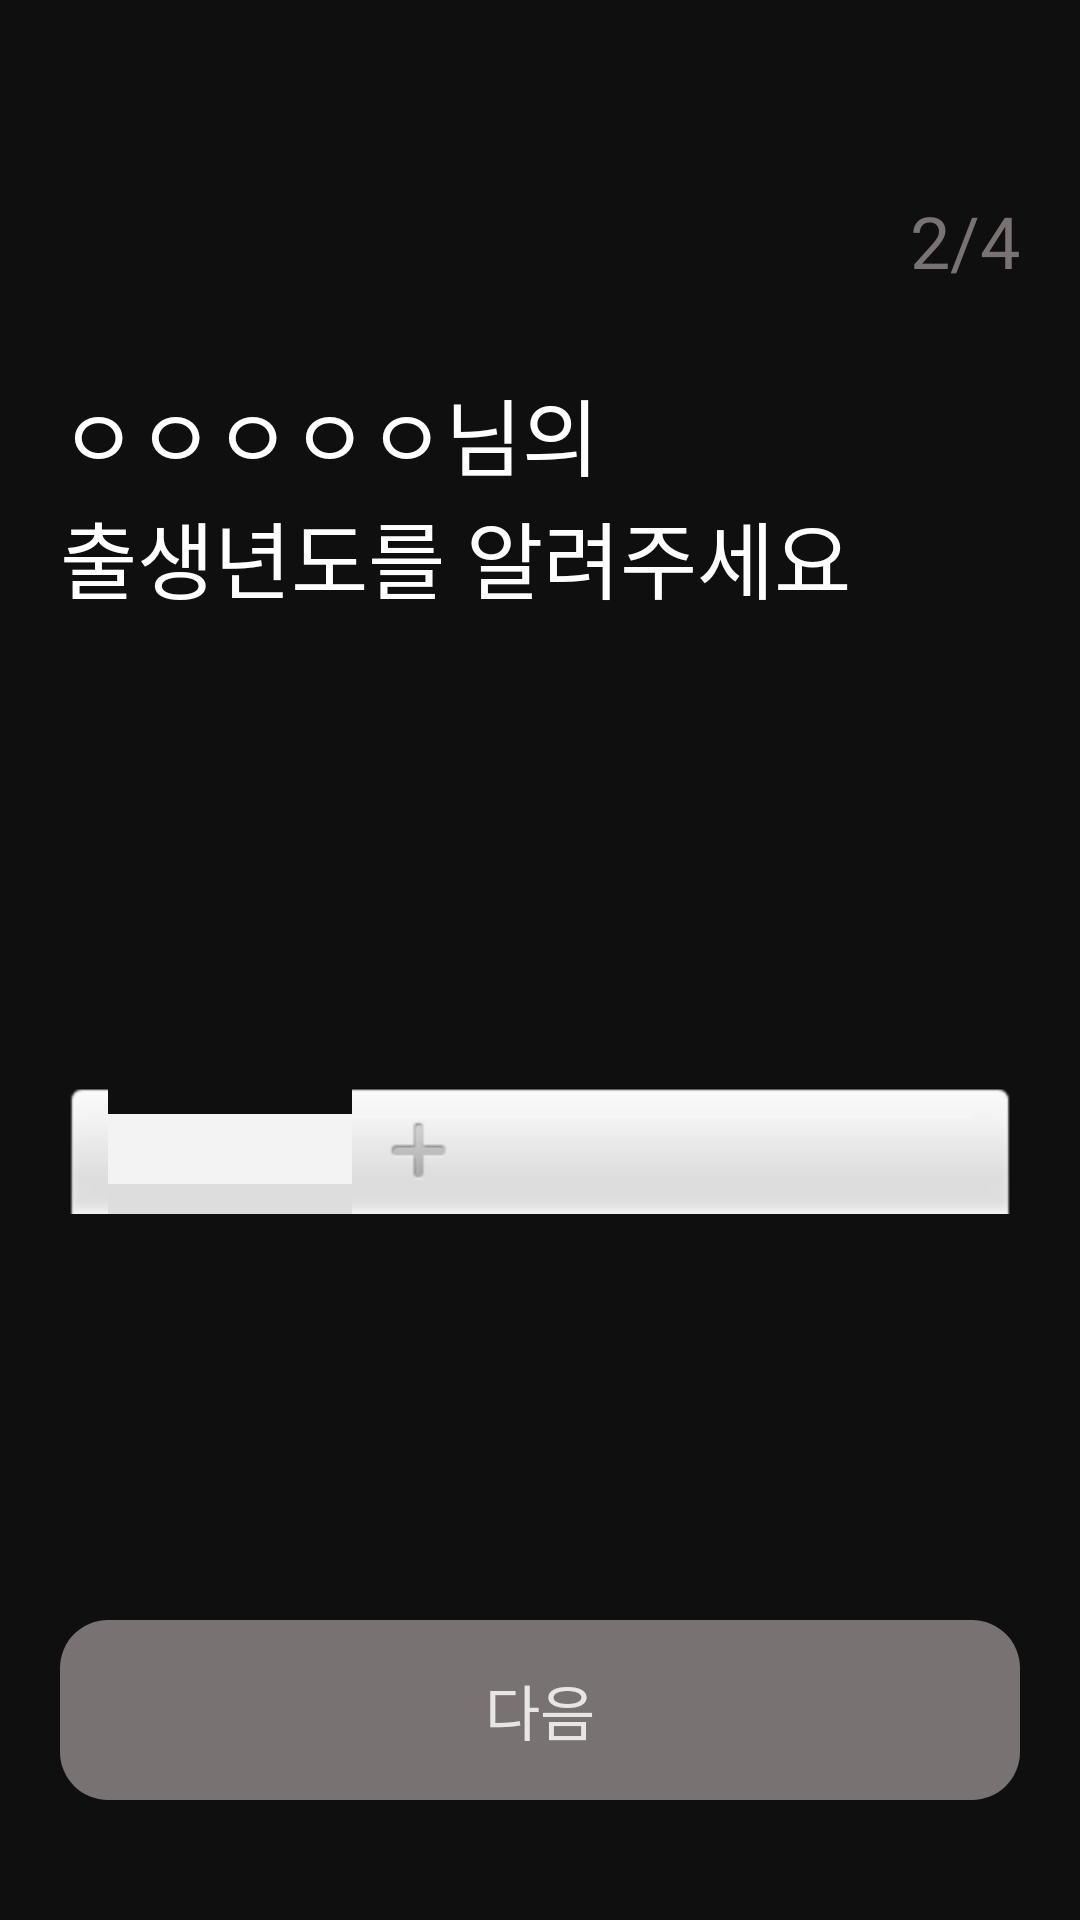

Layout XML and referenced resources for this Android screen:
<!-- AndroidManifest.xml: application theme Theme.Grimmy -->
<!-- res/layout/fragment_brith_year.xml -->
<?xml version="1.0" encoding="utf-8"?>
<androidx.constraintlayout.widget.ConstraintLayout xmlns:android="http://schemas.android.com/apk/res/android"
    xmlns:app="http://schemas.android.com/apk/res-auto"
    xmlns:tools="http://schemas.android.com/tools"
    android:layout_width="match_parent"
    android:layout_height="match_parent"
    android:background="@color/darker"
    tools:context=".BirthYearFragment">

    <TextView
        android:id="@+id/year_page_count_tv"
        android:layout_width="wrap_content"
        android:layout_height="wrap_content"
        android:text="2/4"
        android:fontFamily="@font/pretendard_bold"
        android:textSize="24sp"
        android:textColor="@color/gray3"
        app:layout_constraintTop_toTopOf="parent"
        app:layout_constraintEnd_toEndOf="parent"
        android:layout_marginTop="64dp"
        android:layout_marginEnd="20dp"
        />

    <TextView
        android:id="@+id/year_nickname_tv"
        android:layout_width="wrap_content"
        android:layout_height="wrap_content"
        android:text="ㅇㅇㅇㅇㅇ"
        android:fontFamily="@font/pretendard_bold"
        android:textColor="@color/white"
        android:textSize="28sp"
        app:layout_constraintStart_toStartOf="parent"
        app:layout_constraintTop_toTopOf="parent"
        android:layout_marginStart="20dp"
        android:layout_marginTop="124dp"
        />
    <TextView
        android:id="@+id/year_nickname2_tv"
        android:layout_width="wrap_content"
        android:layout_height="wrap_content"
        android:text="님의"
        android:fontFamily="@font/pretendard_bold"
        android:textColor="@color/white"
        android:textSize="28sp"
        app:layout_constraintStart_toEndOf="@id/year_nickname_tv"
        app:layout_constraintTop_toTopOf="@id/year_nickname_tv"
        app:layout_constraintBottom_toBottomOf="@id/year_nickname_tv"
    />

    <TextView
        android:id="@+id/year_title_tv"
        android:layout_width="wrap_content"
        android:layout_height="wrap_content"
        android:text="출생년도를 알려주세요"
        android:fontFamily="@font/pretendard_bold"
        android:textColor="@color/white"
        android:textSize="28sp"
        app:layout_constraintStart_toStartOf="@id/year_nickname_tv"
        app:layout_constraintTop_toBottomOf="@id/year_nickname_tv"
        />

    <NumberPicker
        android:id="@+id/year_picker_np"
        android:layout_width="0dp"
        android:layout_height="wrap_content"
        android:theme="@style/NumberPickerStyle"
        app:layout_constraintStart_toStartOf="parent"
        app:layout_constraintEnd_toEndOf="parent"
        app:layout_constraintTop_toTopOf="@id/year_title_tv"
        app:layout_constraintBottom_toBottomOf="@id/year_next_btn_tv"
        android:layout_marginStart="20dp"
        android:layout_marginEnd="20dp"
        />

    <TextView
        android:id="@+id/year_next_btn_tv"
        android:layout_width="match_parent"
        android:layout_height="60dp"
        android:text="다음"
        android:textColor="@color/gray8"
        android:fontFamily="@font/pretendard_semi_bold"
        android:textSize="20sp"
        android:background="@drawable/bg_cancel_btn"
        android:gravity="center"

        app:layout_constraintStart_toStartOf="parent"
        app:layout_constraintEnd_toEndOf="parent"
        app:layout_constraintBottom_toBottomOf="parent"
        android:layout_marginStart="20dp"
        android:layout_marginEnd="20dp"
        android:layout_marginBottom="40dp"
        />

</androidx.constraintlayout.widget.ConstraintLayout>
<!-- resources referenced by this layout -->
<resources>
  <color name="darker">#0F0F0F</color>
  <color name="gray3">#787272</color>
  <color name="gray8">#E7E6E4</color>
  <color name="white">#FFFFFFFF</color>
  <!-- drawable bg_cancel_btn (drawable) -->
  <?xml version="1.0" encoding="utf-8"?>
  <shape xmlns:android="http://schemas.android.com/apk/res/android"
      android:shape="rectangle">
      <corners android:radius="16dp"/>
      <solid android:color="@color/gray3"/>
  </shape>
  <style name="NumberPickerStyle">
          <item name="fontFamily">@font/pretendard_semi_bold</item>
          <item name="android:textSize">22sp</item>
          <item name="android:textColorPrimary">@color/white</item>
      </style>
  <style name="Theme.Grimmy" parent="Theme.SplashScreen">
          <item name="windowSplashScreenBackground">@color/darker</item>
          <item name="windowSplashScreenAnimatedIcon">@android:color/transparent</item>
          <item name="postSplashScreenTheme">@style/Base.Theme.Grimmy</item>
      </style>
  <style name="Base.Theme.Grimmy" parent="Theme.Material3.DayNight.NoActionBar">
          
      </style>
</resources>
